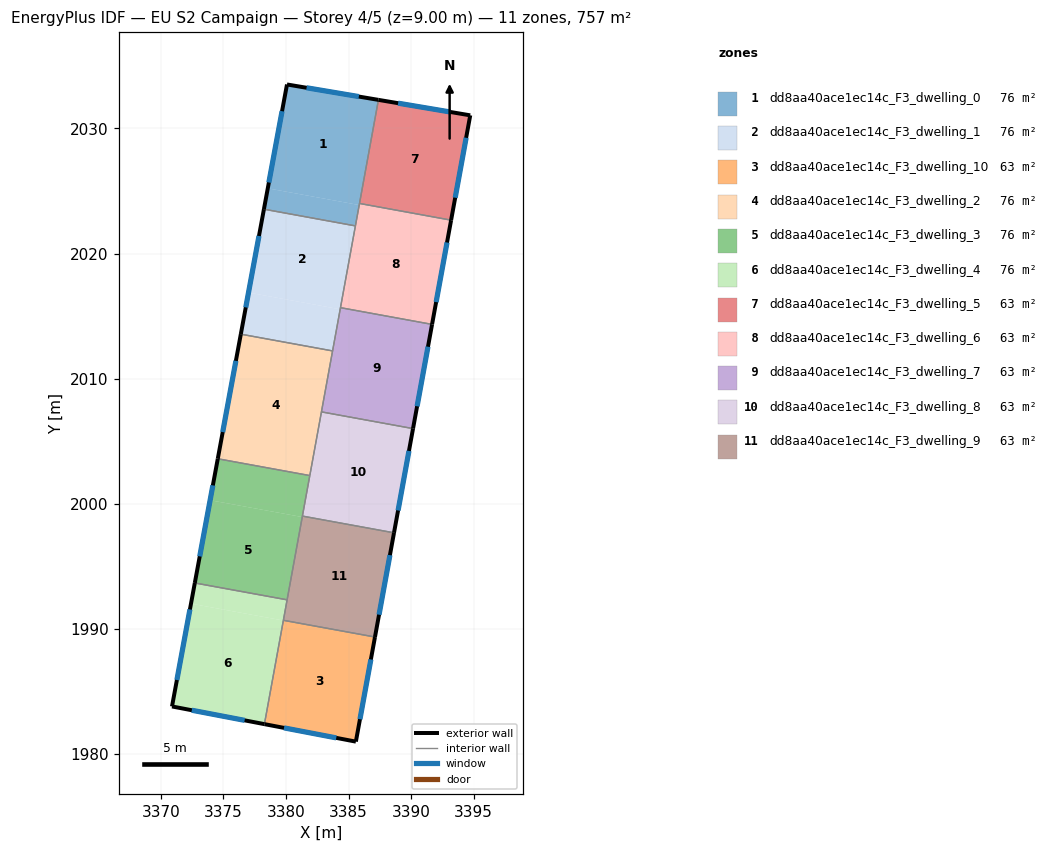
=== STOREY PLAN SPEC (per zone: floor XY polygon, exterior-wall plan segments, windows/doors) ===
zone 1: dd8aa40ace1ec14c_F3_dwelling_0  (75.7 m²)
  floor: (3387.39, 2032.29) (3385.86, 2023.88) (3378.54, 2025.21) (3380.08, 2033.52)
  floor: (3385.86, 2023.88) (3385.55, 2022.21) (3378.24, 2023.54) (3378.54, 2025.21)
  exterior wall: (3380.08, 2033.52) – (3378.23, 2023.54)  [10.1 m]
    window: (3379.68, 2031.38) – (3378.63, 2025.68)  [9.9 m²]
  exterior wall: (3387.39, 2032.29) – (3380.08, 2033.52)  [7.4 m]
    window: (3385.83, 2032.55) – (3381.65, 2033.26)  [7.3 m²]
  interior walls: 3
zone 2: dd8aa40ace1ec14c_F3_dwelling_1  (75.7 m²)
  floor: (3385.55, 2022.21) (3384.33, 2015.54) (3377.00, 2016.88) (3378.24, 2023.54)
  floor: (3384.33, 2015.54) (3383.73, 2012.21) (3376.39, 2013.55) (3377.00, 2016.88)
  exterior wall: (3378.23, 2023.54) – (3376.39, 2013.55)  [10.2 m]
    window: (3377.84, 2021.40) – (3376.78, 2015.69)  [10.0 m²]
  interior walls: 4
zone 3: dd8aa40ace1ec14c_F3_dwelling_10  (63.1 m²)
  floor: (3387.12, 1989.32) (3385.59, 1980.96) (3378.27, 1982.36) (3379.79, 1990.66)
  exterior wall: (3385.59, 1980.96) – (3387.12, 1989.32)  [8.5 m]
    window: (3385.92, 1982.75) – (3386.79, 1987.53)  [8.3 m²]
  exterior wall: (3378.27, 1982.36) – (3385.59, 1980.96)  [7.4 m]
    window: (3379.84, 1982.06) – (3384.02, 1981.26)  [7.3 m²]
  interior walls: 2
zone 4: dd8aa40ace1ec14c_F3_dwelling_2  (75.7 m²)
  floor: (3383.73, 2012.21) (3381.91, 2002.24) (3374.54, 2003.58) (3376.39, 2013.55)
  exterior wall: (3376.39, 2013.55) – (3374.54, 2003.58)  [10.1 m]
    window: (3375.99, 2011.41) – (3374.94, 2005.72)  [9.9 m²]
  interior walls: 4
zone 5: dd8aa40ace1ec14c_F3_dwelling_3  (75.7 m²)
  floor: (3381.90, 2002.24) (3381.30, 1998.92) (3373.93, 2000.27) (3374.54, 2003.58)
  floor: (3381.30, 1998.92) (3380.09, 1992.30) (3372.71, 1993.65) (3373.93, 2000.27)
  exterior wall: (3374.54, 2003.58) – (3372.71, 1993.65)  [10.1 m]
    window: (3374.15, 2001.45) – (3373.10, 1995.77)  [9.9 m²]
  interior walls: 4
zone 6: dd8aa40ace1ec14c_F3_dwelling_4  (75.7 m²)
  floor: (3379.79, 1990.65) (3378.27, 1982.36) (3370.88, 1983.77) (3372.40, 1991.99)
  floor: (3380.09, 1992.30) (3379.79, 1990.65) (3372.40, 1991.99) (3372.71, 1993.65)
  exterior wall: (3370.88, 1983.77) – (3378.27, 1982.36)  [7.5 m]
    window: (3372.47, 1983.47) – (3376.69, 1982.66)  [7.4 m²]
  exterior wall: (3372.71, 1993.65) – (3370.88, 1983.77)  [10.0 m]
    window: (3372.32, 1991.53) – (3371.27, 1985.89)  [9.8 m²]
  interior walls: 3
zone 7: dd8aa40ace1ec14c_F3_dwelling_5  (63.1 m²)
  floor: (3394.74, 2031.05) (3393.21, 2022.67) (3385.88, 2024.00) (3387.39, 2032.29)
  exterior wall: (3394.74, 2031.05) – (3387.39, 2032.29)  [7.4 m]
    window: (3393.16, 2031.32) – (3388.97, 2032.02)  [7.3 m²]
  exterior wall: (3393.21, 2022.67) – (3394.74, 2031.05)  [8.5 m]
    window: (3393.53, 2024.46) – (3394.41, 2029.26)  [8.4 m²]
  interior walls: 2
zone 8: dd8aa40ace1ec14c_F3_dwelling_6  (63.1 m²)
  floor: (3393.21, 2022.67) (3391.68, 2014.33) (3384.36, 2015.67) (3385.88, 2024.00)
  exterior wall: (3391.68, 2014.33) – (3393.21, 2022.67)  [8.5 m]
    window: (3392.01, 2016.12) – (3392.88, 2020.88)  [8.3 m²]
  interior walls: 4
zone 9: dd8aa40ace1ec14c_F3_dwelling_7  (63.1 m²)
  floor: (3391.68, 2014.33) (3390.16, 2006.00) (3382.84, 2007.33) (3384.36, 2015.67)
  exterior wall: (3390.16, 2006.00) – (3391.68, 2014.33)  [8.5 m]
    window: (3390.49, 2007.78) – (3391.36, 2012.54)  [8.3 m²]
  interior walls: 4
zone 10: dd8aa40ace1ec14c_F3_dwelling_8  (63.1 m²)
  floor: (3390.16, 2006.00) (3388.64, 1997.66) (3381.31, 1999.00) (3382.84, 2007.33)
  exterior wall: (3388.64, 1997.66) – (3390.16, 2006.00)  [8.5 m]
    window: (3388.96, 1999.45) – (3389.84, 2004.21)  [8.3 m²]
  interior walls: 4
zone 11: dd8aa40ace1ec14c_F3_dwelling_9  (63.1 m²)
  floor: (3388.64, 1997.66) (3387.12, 1989.32) (3379.79, 1990.66) (3381.31, 1999.00)
  exterior wall: (3387.12, 1989.32) – (3388.64, 1997.66)  [8.5 m]
    window: (3387.44, 1991.11) – (3388.31, 1995.87)  [8.3 m²]
  interior walls: 4

=== DERIVED (storey summary) ===
Building: EU S2 Campaign
Storey: 4 of 5  (floor level z = 9.00 m)
Storey gross floor area: 757.2 m²
Zones on this storey: 11
  - dd8aa40ace1ec14c_F3_dwelling_0: floor 75.7 m²; exterior wall 17.6 m (52.7 m²); 2 window(s) 17.2 m²; WWR 32.7%
  - dd8aa40ace1ec14c_F3_dwelling_1: floor 75.7 m²; exterior wall 10.2 m (30.5 m²); 1 window(s) 10.0 m²; WWR 32.7%
  - dd8aa40ace1ec14c_F3_dwelling_10: floor 63.1 m²; exterior wall 16.0 m (47.9 m²); 2 window(s) 15.6 m²; WWR 32.7%
  - dd8aa40ace1ec14c_F3_dwelling_2: floor 75.7 m²; exterior wall 10.1 m (30.4 m²); 1 window(s) 9.9 m²; WWR 32.7%
  - dd8aa40ace1ec14c_F3_dwelling_3: floor 75.7 m²; exterior wall 10.1 m (30.3 m²); 1 window(s) 9.9 m²; WWR 32.7%
  - dd8aa40ace1ec14c_F3_dwelling_4: floor 75.7 m²; exterior wall 17.6 m (52.7 m²); 2 window(s) 17.2 m²; WWR 32.7%
  - dd8aa40ace1ec14c_F3_dwelling_5: floor 63.1 m²; exterior wall 16.0 m (47.9 m²); 2 window(s) 15.7 m²; WWR 32.7%
  - dd8aa40ace1ec14c_F3_dwelling_6: floor 63.1 m²; exterior wall 8.5 m (25.4 m²); 1 window(s) 8.3 m²; WWR 32.7%
  - dd8aa40ace1ec14c_F3_dwelling_7: floor 63.1 m²; exterior wall 8.5 m (25.4 m²); 1 window(s) 8.3 m²; WWR 32.7%
  - dd8aa40ace1ec14c_F3_dwelling_8: floor 63.1 m²; exterior wall 8.5 m (25.4 m²); 1 window(s) 8.3 m²; WWR 32.7%
  - dd8aa40ace1ec14c_F3_dwelling_9: floor 63.1 m²; exterior wall 8.5 m (25.4 m²); 1 window(s) 8.3 m²; WWR 32.7%
Zone adjacency (shared interzone walls):
  - dd8aa40ace1ec14c_F3_dwelling_0 ↔ dd8aa40ace1ec14c_F3_dwelling_1
  - dd8aa40ace1ec14c_F3_dwelling_0 ↔ dd8aa40ace1ec14c_F3_dwelling_5
  - dd8aa40ace1ec14c_F3_dwelling_0 ↔ dd8aa40ace1ec14c_F3_dwelling_6
  - dd8aa40ace1ec14c_F3_dwelling_1 ↔ dd8aa40ace1ec14c_F3_dwelling_2
  - dd8aa40ace1ec14c_F3_dwelling_1 ↔ dd8aa40ace1ec14c_F3_dwelling_6
  - dd8aa40ace1ec14c_F3_dwelling_1 ↔ dd8aa40ace1ec14c_F3_dwelling_7
  - dd8aa40ace1ec14c_F3_dwelling_10 ↔ dd8aa40ace1ec14c_F3_dwelling_4
  - dd8aa40ace1ec14c_F3_dwelling_10 ↔ dd8aa40ace1ec14c_F3_dwelling_9
  - dd8aa40ace1ec14c_F3_dwelling_2 ↔ dd8aa40ace1ec14c_F3_dwelling_3
  - dd8aa40ace1ec14c_F3_dwelling_2 ↔ dd8aa40ace1ec14c_F3_dwelling_7
  - dd8aa40ace1ec14c_F3_dwelling_2 ↔ dd8aa40ace1ec14c_F3_dwelling_8
  - dd8aa40ace1ec14c_F3_dwelling_3 ↔ dd8aa40ace1ec14c_F3_dwelling_4
  - dd8aa40ace1ec14c_F3_dwelling_3 ↔ dd8aa40ace1ec14c_F3_dwelling_8
  - dd8aa40ace1ec14c_F3_dwelling_3 ↔ dd8aa40ace1ec14c_F3_dwelling_9
  - dd8aa40ace1ec14c_F3_dwelling_4 ↔ dd8aa40ace1ec14c_F3_dwelling_9
  - dd8aa40ace1ec14c_F3_dwelling_5 ↔ dd8aa40ace1ec14c_F3_dwelling_6
  - dd8aa40ace1ec14c_F3_dwelling_6 ↔ dd8aa40ace1ec14c_F3_dwelling_7
  - dd8aa40ace1ec14c_F3_dwelling_7 ↔ dd8aa40ace1ec14c_F3_dwelling_8
  - dd8aa40ace1ec14c_F3_dwelling_8 ↔ dd8aa40ace1ec14c_F3_dwelling_9